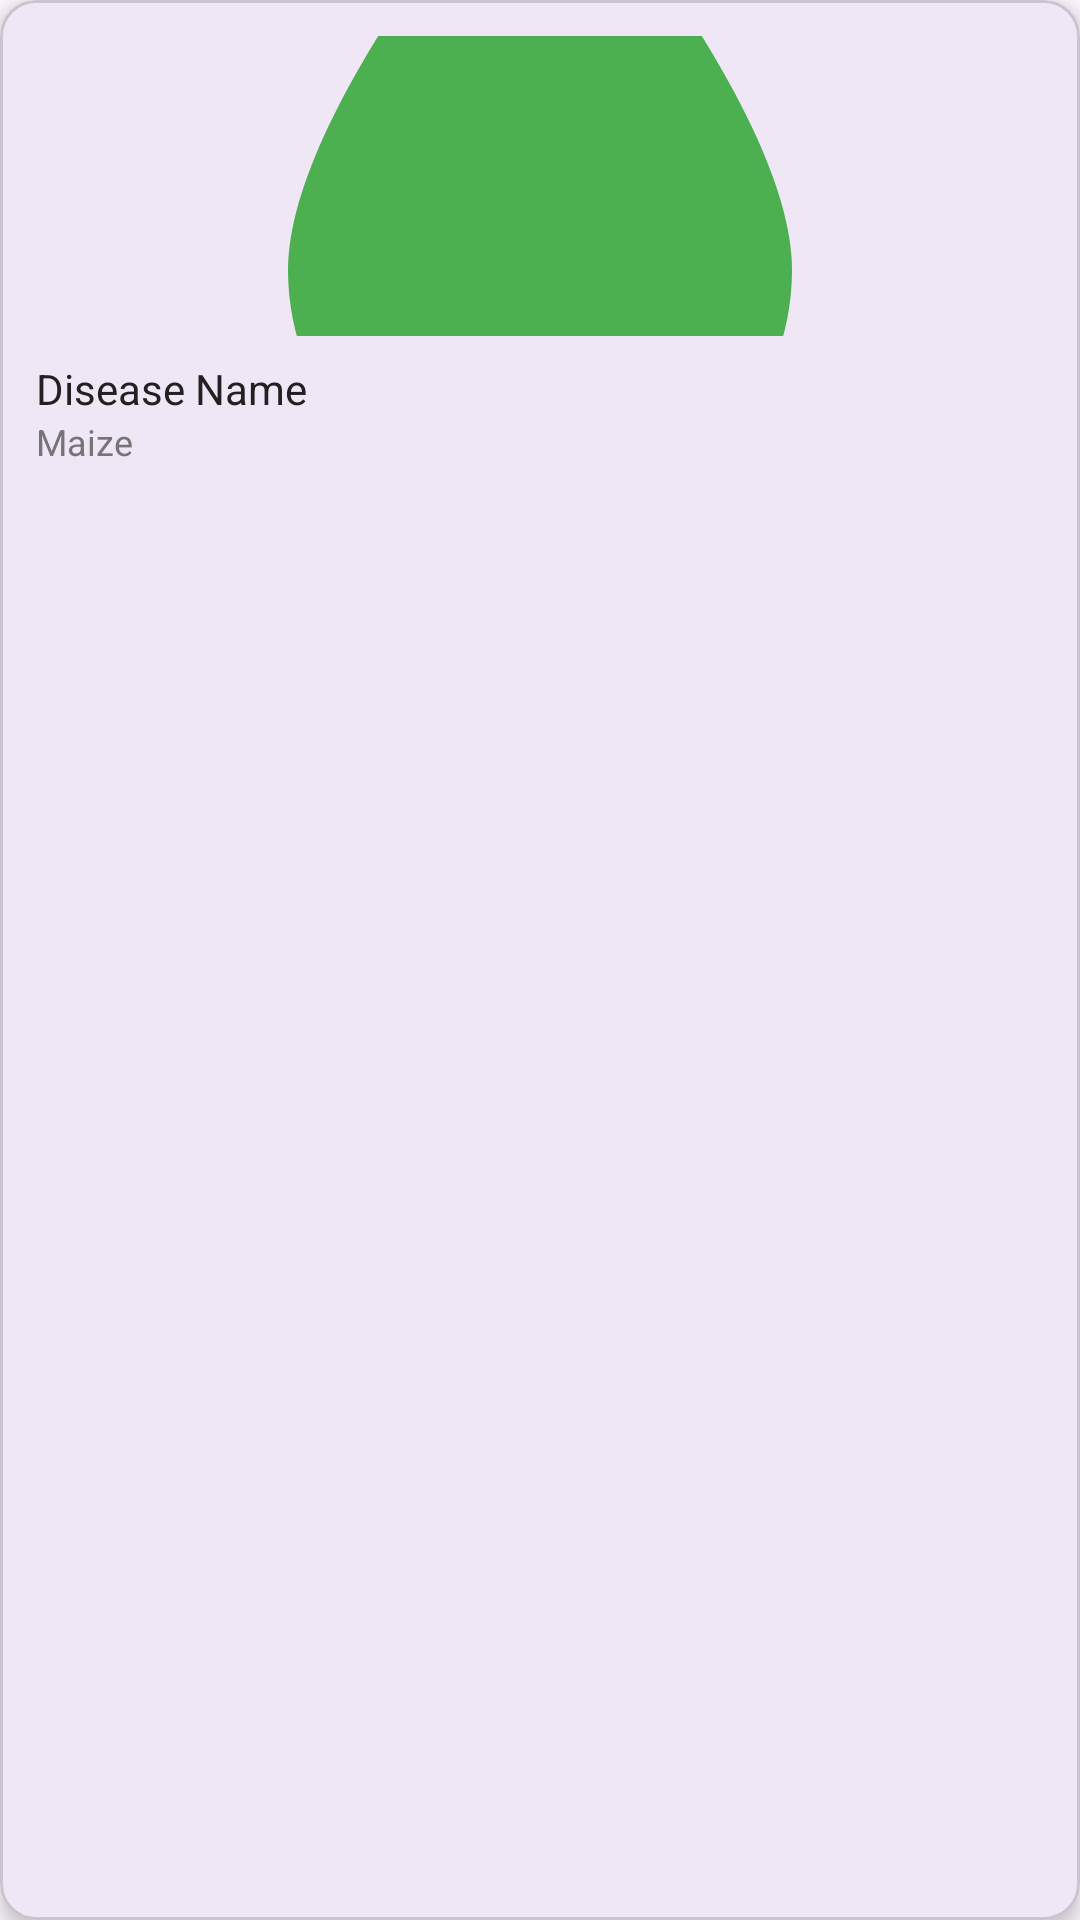

Reconstruct the res/layout file that produces this screen, plus the resources it refers to.
<!-- AndroidManifest.xml: application theme Theme.AgroShieldApp -->
<!-- res/layout/disease_card_layout.xml -->
<?xml version="1.0" encoding="utf-8"?>
<com.google.android.material.card.MaterialCardView
    xmlns:android="http://schemas.android.com/apk/res/android"
    xmlns:app="http://schemas.android.com/apk/res-auto"
    android:id="@+id/diseaseCard"
    android:layout_width="160dp"
    android:layout_height="200dp"
    android:layout_margin="8dp"
    app:cardCornerRadius="12dp"
    app:cardElevation="4dp">

    <LinearLayout
        android:layout_width="match_parent"
        android:layout_height="match_parent"
        android:orientation="vertical"
        android:padding="12dp">

        <ImageView
            android:id="@+id/diseaseImage"
            android:layout_width="match_parent"
            android:layout_height="100dp"
            android:scaleType="centerCrop"
            android:src="@drawable/ic_plant"/>

        <TextView
            android:id="@+id/diseaseName"
            android:layout_width="match_parent"
            android:layout_height="wrap_content"
            android:layout_marginTop="8dp"
            android:text="Disease Name"
            android:textColor="@color/primary_text"
            android:textSize="14sp"
            android:maxLines="1"
            android:ellipsize="end"/>

        <TextView
            android:id="@+id/diseaseCrop"
            android:layout_width="match_parent"
            android:layout_height="wrap_content"
            android:text="Maize"
            android:textColor="@color/secondary_text"
            android:textSize="12sp"/>
    </LinearLayout>
</com.google.android.material.card.MaterialCardView>
<!-- resources referenced by this layout -->
<resources>
  <color name="primary_text">#212121</color>
  <color name="secondary_text">#757575</color>
  <!-- drawable ic_plant (drawable) -->
  <vector xmlns:android="http://schemas.android.com/apk/res/android"
      android:width="24dp"
      android:height="24dp"
      android:viewportWidth="24"
      android:viewportHeight="24">
      <path
          android:fillColor="#4CAF50"
          android:pathData="M12,20a6,6 0 0,1 -6,-6c0,-4 6,-10.75 6,-10.75S18,10 18,14A6,6 0 0,1 12,20Z"/>
  </vector>
  <style name="Theme.AgroShieldApp" parent="Base.Theme.AgroShieldApp" />
  <style name="Base.Theme.AgroShieldApp" parent="Theme.Material3.DayNight.NoActionBar">
  
          
          
      </style>
</resources>
